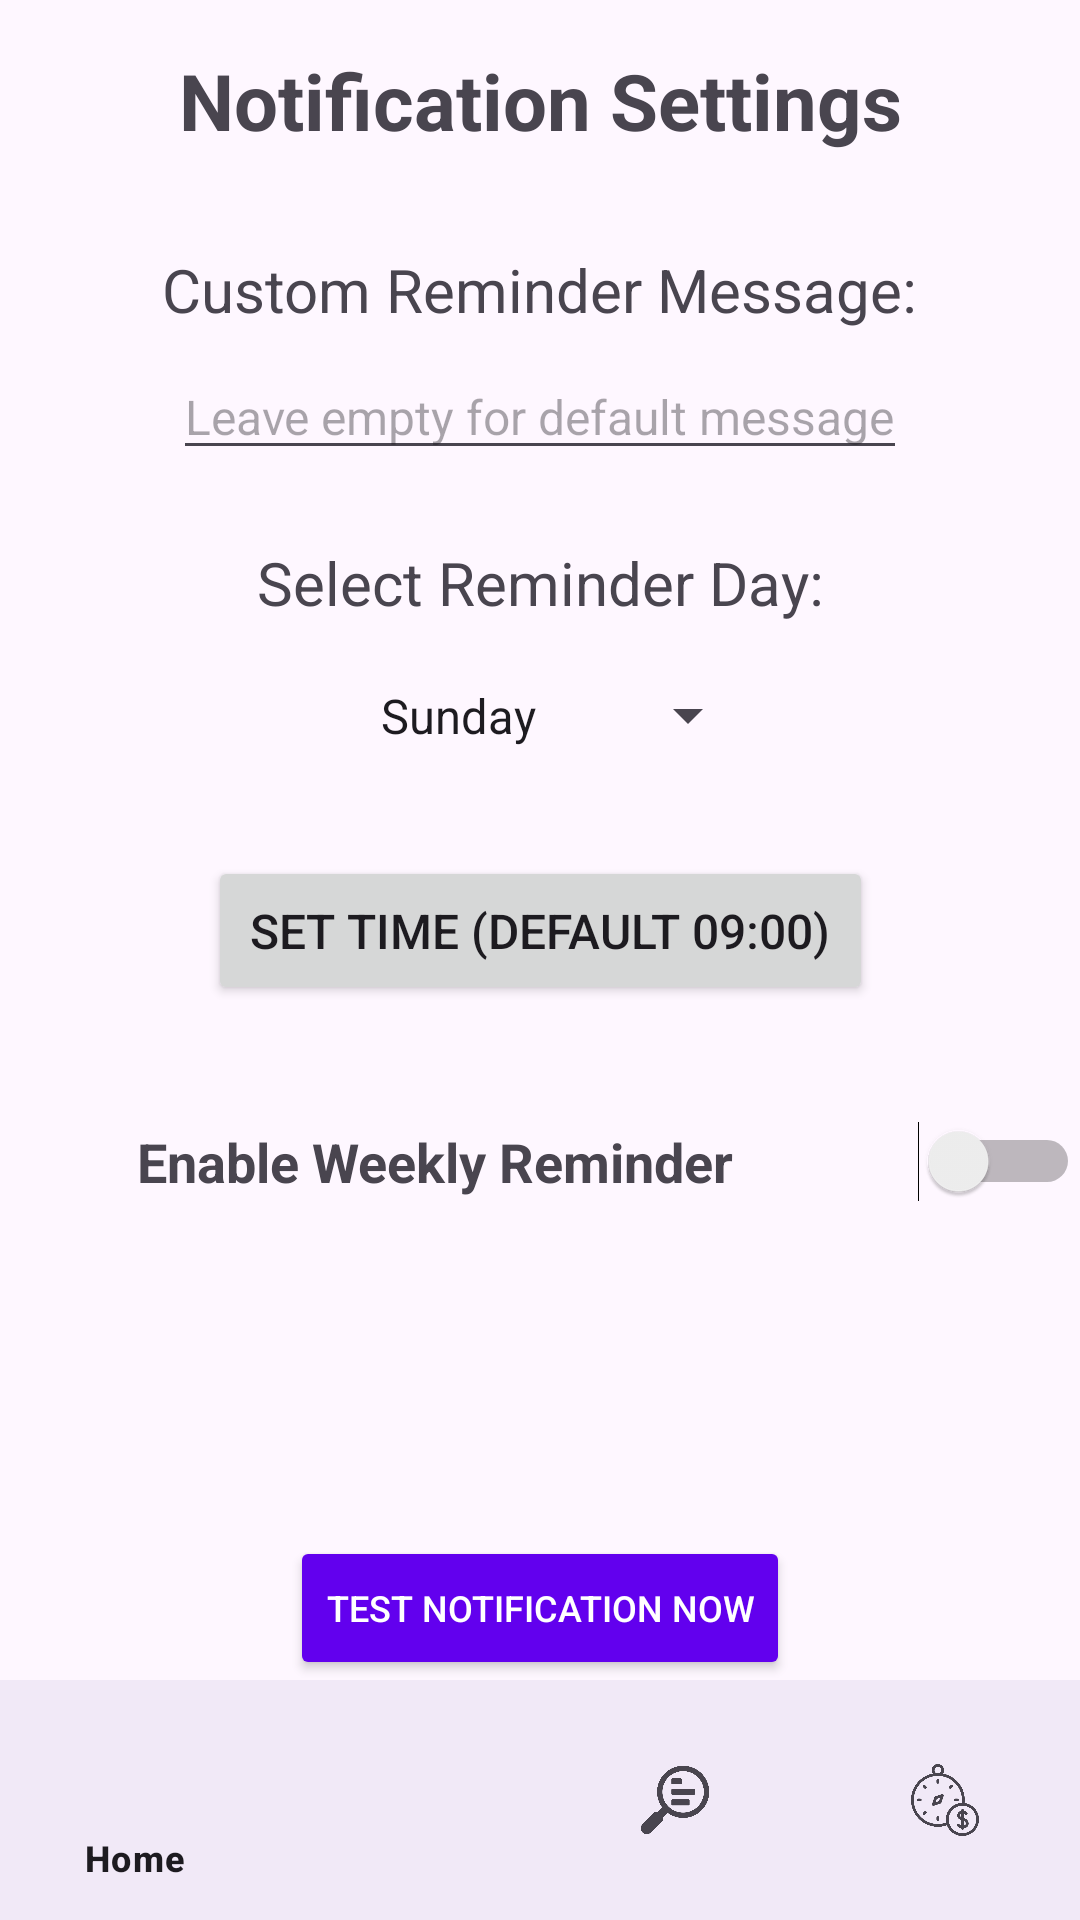

Reconstruct the res/layout file that produces this screen, plus the resources it refers to.
<!-- AndroidManifest.xml: application theme Theme.Finsight1 -->
<!-- res/layout/activity_notification.xml -->
<?xml version="1.0" encoding="utf-8"?>
<androidx.constraintlayout.widget.ConstraintLayout xmlns:android="http://schemas.android.com/apk/res/android"
    xmlns:app="http://schemas.android.com/apk/res-auto"
    xmlns:tools="http://schemas.android.com/tools"
    android:id="@+id/main"
    android:layout_width="match_parent"
    android:layout_height="match_parent"
    tools:context=".NotificationActivity">

    <TextView
        android:id="@+id/tvNotificationTitle"
        android:layout_width="wrap_content"
        android:layout_height="wrap_content"
        android:text="Notification Settings"
        android:textSize="26sp"
        android:textStyle="bold"
        android:layout_marginTop="16dp"
        app:layout_constraintTop_toTopOf="parent"
        app:layout_constraintStart_toStartOf="parent"
        app:layout_constraintEnd_toEndOf="parent" />

    <TextView
        android:id="@+id/tvMessageLabel"
        android:layout_width="wrap_content"
        android:layout_height="wrap_content"
        android:text="Custom Reminder Message:"
        android:textSize="20sp"
        android:layout_marginTop="32dp"
        app:layout_constraintTop_toBottomOf="@id/tvNotificationTitle"
        app:layout_constraintStart_toStartOf="parent"
        app:layout_constraintEnd_toEndOf="parent" />

    <EditText
        android:id="@+id/etCustomMessage"
        android:layout_width="wrap_content"
        android:layout_height="wrap_content"
        android:hint="Leave empty for default message"
        android:inputType="textLongMessage"
        android:textSize="16sp"
        android:layout_marginTop="8dp"
        app:layout_constraintTop_toBottomOf="@id/tvMessageLabel"
        app:layout_constraintStart_toStartOf="parent"
        app:layout_constraintEnd_toEndOf="parent" />

    <TextView
        android:id="@+id/tvDayLabel"
        android:layout_width="wrap_content"
        android:layout_height="wrap_content"
        android:text="Select Reminder Day:"
        android:textSize="20sp"
        android:layout_marginTop="24dp"
        app:layout_constraintTop_toBottomOf="@id/etCustomMessage"
        app:layout_constraintStart_toStartOf="parent"
        app:layout_constraintEnd_toEndOf="parent" />

    <Spinner
        android:id="@+id/spinnerDay"
        android:layout_width="wrap_content"
        android:layout_height="wrap_content"
        android:entries="@array/days_of_week"
        android:layout_marginTop="8dp"
        android:padding="12dp"
        app:layout_constraintTop_toBottomOf="@id/tvDayLabel"
        app:layout_constraintStart_toStartOf="parent"
        app:layout_constraintEnd_toEndOf="parent" />

    <Button
        android:id="@+id/btnSetCustomTime"
        android:layout_width="wrap_content"
        android:layout_height="wrap_content"
        android:text="Set Time (Default 09:00)"
        android:textSize="16sp"
        android:padding="14dp"
        android:layout_marginTop="24dp"
        app:layout_constraintTop_toBottomOf="@id/spinnerDay"
        app:layout_constraintStart_toStartOf="parent"
        app:layout_constraintEnd_toEndOf="parent" />

    <TextView
        android:id="@+id/tvSwitchLabel"
        android:layout_width="wrap_content"
        android:layout_height="wrap_content"
        android:text="Enable Weekly Reminder"
        android:textSize="18sp"
        android:textStyle="bold"
        android:layout_marginTop="40dp"
        android:layout_marginEnd="16dp"
        app:layout_constraintTop_toBottomOf="@id/btnSetCustomTime"
        app:layout_constraintStart_toStartOf="parent"
        app:layout_constraintEnd_toStartOf="@id/switchDefaultNotification" />

    <Switch
        android:id="@+id/switchDefaultNotification"
        android:layout_width="wrap_content"
        android:layout_height="wrap_content"
        app:layout_constraintEnd_toEndOf="parent"
        app:layout_constraintTop_toTopOf="@id/tvSwitchLabel"
        app:layout_constraintBottom_toBottomOf="@id/tvSwitchLabel" />

    <com.google.android.material.bottomnavigation.BottomNavigationView
        android:id="@+id/bottom_navigation"
        android:layout_width="match_parent"
        android:layout_height="wrap_content"
        android:background="?android:attr/windowBackground"
        app:menu="@menu/bottom_nav_menu"
        app:layout_constraintBottom_toBottomOf="parent"
        app:layout_constraintStart_toStartOf="parent"
        app:layout_constraintEnd_toEndOf="parent" />


    <Button
        android:id="@+id/btnTestNotification"
        android:layout_width="wrap_content"
        android:layout_height="wrap_content"
        android:text="test notification now"
        android:textSize="12sp"
        android:textColor="@color/white"
        android:backgroundTint="@color/design_default_color_primary"
        android:layout_marginTop="25dp"
        app:layout_constraintBottom_toTopOf="@id/bottom_navigation"
        app:layout_constraintStart_toStartOf="parent"
        app:layout_constraintEnd_toEndOf="parent" />

</androidx.constraintlayout.widget.ConstraintLayout>
<!-- resources referenced by this layout -->
<resources>
  <string-array name="days_of_week">
          <item>Sunday</item>
          <item>Monday</item>
          <item>Tuesday</item>
          <item>Wednesday</item>
          <item>Thursday</item>
          <item>Friday</item>
          <item>Saturday</item>
      </string-array>
  <style name="Theme.Finsight1" parent="Base.Theme.Finsight1" />
  <style name="Base.Theme.Finsight1" parent="Theme.Material3.DayNight.NoActionBar">
          
          
      </style>
  <!-- not gathered from this repository: default colours our renderer supplied (Android Studio template values) -->
  <color name="white">#FFFFFFFF</color>
</resources>
